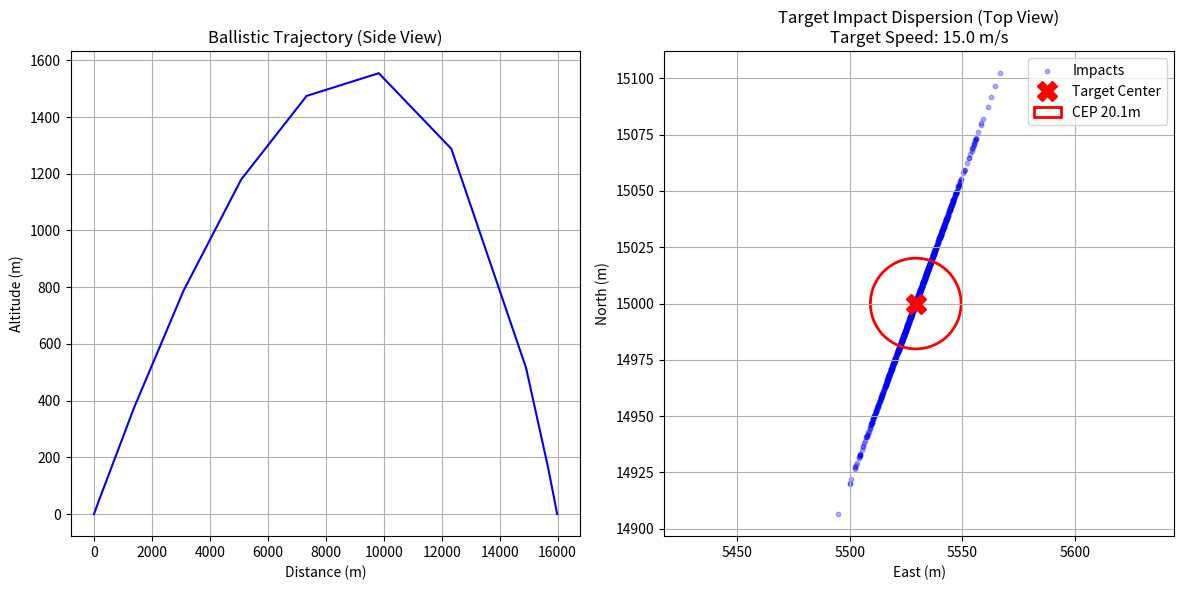

Recreate this plot in Python.
import numpy as np
import matplotlib.pyplot as plt
from scipy.integrate import solve_ivp
from scipy.optimize import minimize
import random

# --- Physics Constants ---
G = 9.81  # Gravity (m/s^2)
R_GAS = 287.05  # Specific gas constant for dry air (J/(kg*K))
EARTH_OMEGA = 7.2921e-5  # Earth's rotation rate (rad/s)
LATITUDE = np.radians(45.0)  # Assumed Latitude for Coriolis


class Projectile:
    def __init__(self, mass_kg, diameter_mm, c_d, muzzle_vel):
        self.mass = mass_kg
        self.area = np.pi * ((diameter_mm / 1000) / 2) ** 2
        self.cd = c_d
        self.v0 = muzzle_vel


class Environment:
    def __init__(self, wind_speed, wind_azimuth, temp_c, pressure_sl):
        self.wind_speed = wind_speed  # m/s
        self.wind_dir = np.radians(wind_azimuth)  # radians
        self.temp_k = temp_c + 273.15
        self.pressure_sl = pressure_sl  # Pascals (e.g., 101325)

        # Wind Vector (North, East, Down) -> (x, y, z)
        # Assuming X=East, Y=North for coordinate system
        self.wind_vec = np.array([
            wind_speed * np.sin(self.wind_dir),
            wind_speed * np.cos(self.wind_dir),
            0.0
        ])

    def get_density(self, altitude):
        # Standard Atmosphere Model (Isothermal approx for simplicity)
        # rho = P / (R * T)
        # P = P0 * exp(-g * h / (R * T))
        if altitude < 0: altitude = 0
        pressure = self.pressure_sl * np.exp(-G * altitude / (R_GAS * self.temp_k))
        rho = pressure / (R_GAS * self.temp_k)
        return rho


class FireControlSystem:
    def __init__(self, projectile, env):
        self.proj = projectile
        self.env = env

        # Earth rotation vector for Coriolis (North component and Vertical component)
        # Omega = [0, Omega * cos(lat), Omega * sin(lat)] in North-Up frame
        # In our X=East, Y=North, Z=Up frame:
        self.omega_vec = np.array([
            0,
            EARTH_OMEGA * np.cos(LATITUDE),
            EARTH_OMEGA * np.sin(LATITUDE)
        ])

    def derivatives(self, t, state):
        """
        Differential Equations of Motion.
        State vector: [x, y, z, vx, vy, vz]
        """
        x, y, z, vx, vy, vz = state
        v = np.array([vx, vy, vz])

        # 1. Air Density at current altitude
        rho = self.env.get_density(z)

        # 2. Relative Velocity (Airspeed)
        v_rel = v - self.env.wind_vec
        v_mag = np.linalg.norm(v_rel)

        # 3. Drag Force: Fd = -0.5 * rho * v^2 * Cd * A * (v_rel / |v_rel|)
        force_drag = -0.5 * rho * v_mag * v_rel * self.proj.cd * self.proj.area

        # 4. Coriolis Force: F_cor = -2 * m * (Omega x v)
        force_coriolis = -2 * self.proj.mass * np.cross(self.omega_vec, v)

        # 5. Gravity
        force_gravity = np.array([0, 0, -self.proj.mass * G])

        # Total Acceleration
        accel = (force_drag + force_coriolis + force_gravity) / self.proj.mass

        # Stop simulation if below ground
        if z < 0:
            return [0, 0, 0, 0, 0, 0]

        return [vx, vy, vz, accel[0], accel[1], accel[2]]

    def simulate_shot(self, azimuth, elevation, max_time=120):
        """
        Simulates a single shot given firing angles.
        Returns: Impact Position (x, y)
        """
        # Initial Velocity Vector
        az_rad = np.radians(azimuth)
        el_rad = np.radians(elevation)

        # Conversion to Cartesian (X=East, Y=North, Z=Up)
        vx0 = self.proj.v0 * np.cos(el_rad) * np.sin(az_rad)
        vy0 = self.proj.v0 * np.cos(el_rad) * np.cos(az_rad)
        vz0 = self.proj.v0 * np.sin(el_rad)

        y0 = [0, 0, 0, vx0, vy0, vz0]  # Origin at 0,0,0

        # Event to detect ground impact
        def hit_ground(t, y):
            return y[2]

        hit_ground.terminal = True
        hit_ground.direction = -1

        sol = solve_ivp(
            self.derivatives,
            [0, max_time],
            y0,
            events=hit_ground,
            rtol=1e-5
        )

        if len(sol.t_events[0]) > 0:
            impact_pos = sol.y_events[0][0][:3]
            flight_time = sol.t_events[0][0]
            return impact_pos, flight_time, sol  # Return full solution for plotting
        else:
            return None, None, None

    def calculate_firing_solution(self, target_pos, target_vel):
        """
        Iteratively finds the Azimuth and Elevation to hit a moving target.
        Target Pos: [x, y, z]
        Target Vel: [vx, vy, vz]
        """
        print(f"Calculating Firing Solution for Target at {target_pos} m...")

        # Initial guess: Point directly at target
        dx, dy, dz = target_pos
        dist_flat = np.sqrt(dx ** 2 + dy ** 2)
        az_guess = np.degrees(np.arctan2(dx, dy))
        el_guess = np.degrees(np.arctan2(dz, dist_flat)) + 5.0  # Add small arc guess

        def error_func(angles):
            # Angles = [azimuth, elevation]

            # 1. Simulate Shot
            impact, tof, _ = self.simulate_shot(angles[0], angles[1])

            if impact is None: return 1e9  # Penalty for not hitting ground

            # 2. Predict Target Position at Impact Time
            # P_target_future = P_target_now + V_target * Time_of_Flight
            predicted_target = target_pos + target_vel * tof

            # 3. Calculate Miss Distance (Error)
            error = np.linalg.norm(impact - predicted_target)
            return error

        # Optimization loop (Nelder-Mead is robust for this)
        res = minimize(error_func, [az_guess, el_guess], method='Nelder-Mead', tol=0.1)

        final_az, final_el = res.x
        impact, tof, traj = self.simulate_shot(final_az, final_el)

        return final_az, final_el, tof, traj


# --- Main Simulation Script ---

def main():
    # 1. Setup Scenario
    # 155mm Artillery Shell (M795 equivalent)
    # Mass: 46.7kg, Diameter: 155mm, Cd: ~0.3, V0: 827 m/s
    projectile = Projectile(mass_kg=46.7, diameter_mm=155, c_d=0.29, muzzle_vel=827)

    # Environment: 10 m/s wind from West (270 deg), 20C
    env = Environment(wind_speed=10, wind_azimuth=270, temp_c=20, pressure_sl=101325)

    fcs = FireControlSystem(projectile, env)

    # Target: 15km away North, moving East at 15 m/s (Tank speed)
    target_pos = np.array([5000.0, 15000.0, 0.0])
    target_vel = np.array([15.0, 0.0, 0.0])

    # 2. Get Solution
    az, el, tof, main_traj = fcs.calculate_firing_solution(target_pos, target_vel)

    print(f"\n--- FIRING SOLUTION ---")
    print(f"Azimuth:   {az:.4f} degrees")
    print(f"Elevation: {el:.4f} degrees")
    print(f"Time of Flight: {tof:.2f} s")
    print(f"Target Lead: {np.linalg.norm(target_vel * tof):.2f} m")

    # 3. Monte Carlo Simulation (Circle of Error Probability)
    print("\nRunning Monte Carlo Simulation (1000 rounds)...")

    impacts_x = []
    impacts_y = []

    # Store original values
    base_v0 = projectile.v0
    base_wind_s = env.wind_speed

    for i in range(1000):
        # Inject Perturbations (Real-world chaos)
        projectile.v0 = np.random.normal(base_v0, 1.5)  # +/- 1.5 m/s variation
        env.wind_speed = np.random.normal(base_wind_s, 2.0)  # Gusts

        # Fire!
        imp, _, _ = fcs.simulate_shot(az, el)
        if imp is not None:
            impacts_x.append(imp[0])
            impacts_y.append(imp[1])

        if i % 100 == 0: print(f"Simulated {i} rounds...")

    # Calculate actual target position at impact
    final_target_pos = target_pos + target_vel * tof

    # Calculate CEP (50th percentile of distance error)
    errors = np.sqrt((np.array(impacts_x) - final_target_pos[0]) ** 2 +
                     (np.array(impacts_y) - final_target_pos[1]) ** 2)
    cep = np.percentile(errors, 50)

    print(f"\nCEP (50%): {cep:.2f} meters")

    # 4. Visualization
    fig = plt.figure(figsize=(12, 6))

    # Plot A: Trajectory Side View
    ax1 = fig.add_subplot(1, 2, 1)
    # Extract trajectory path
    path_x = main_traj.y[0]
    path_y = main_traj.y[1]
    path_z = main_traj.y[2]
    dist = np.sqrt(path_x ** 2 + path_y ** 2)  # Ground distance

    ax1.plot(dist, path_z, 'b-', label='Ideal Trajectory')
    ax1.set_title("Ballistic Trajectory (Side View)")
    ax1.set_xlabel("Distance (m)")
    ax1.set_ylabel("Altitude (m)")
    ax1.grid(True)

    # Plot B: Impact Dispersion (Top View)
    ax2 = fig.add_subplot(1, 2, 2)
    ax2.scatter(impacts_x, impacts_y, c='blue', alpha=0.3, s=10, label='Impacts')
    ax2.plot(final_target_pos[0], final_target_pos[1], 'rX', markersize=15, label='Target Center')

    # Draw CEP Circle
    circle = plt.Circle((final_target_pos[0], final_target_pos[1]), cep, color='red', fill=False, linewidth=2,
                        label=f'CEP {cep:.1f}m')
    ax2.add_patch(circle)

    ax2.set_title(f"Target Impact Dispersion (Top View)\nTarget Speed: {np.linalg.norm(target_vel)} m/s")
    ax2.set_xlabel("East (m)")
    ax2.set_ylabel("North (m)")
    ax2.axis('equal')
    ax2.legend()
    ax2.grid(True)

    plt.tight_layout()
    plt.show()


if __name__ == "__main__":
    main()